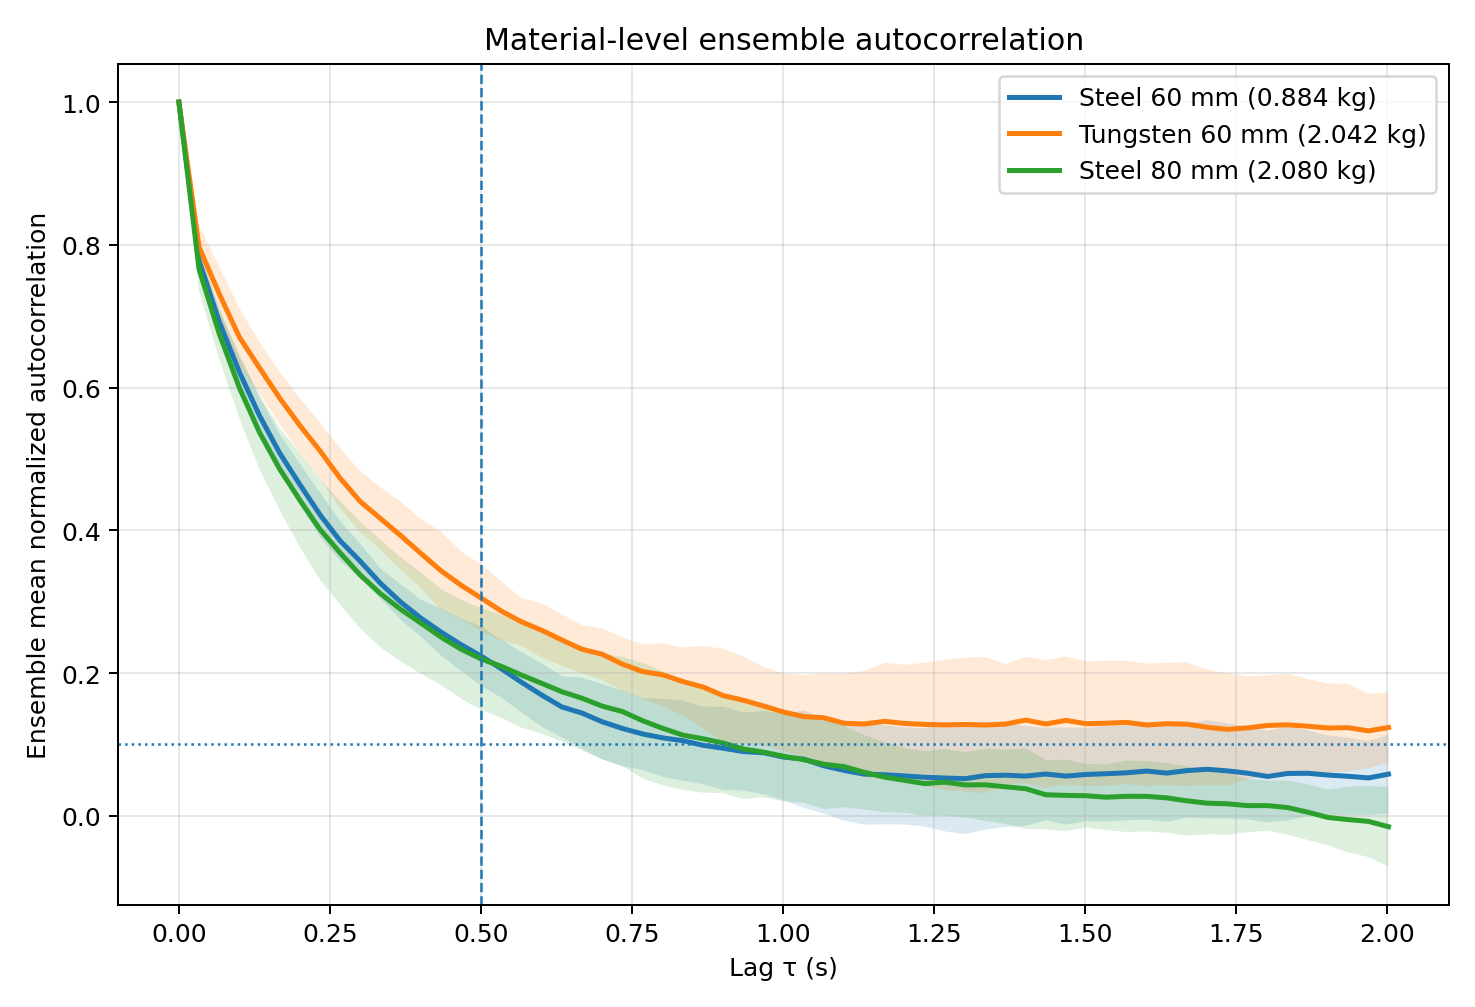

The data file committed next to this chart (first rows):
lag_sec, steel_small_mean_acf, steel_small_sd_acf, tungsten_mean_acf, tungsten_sd_acf, steel_large_mean_acf, steel_large_sd_acf
0.00000000, 1, 0.00000000, 1, 0.00000000, 1, 0.00000000
0.03337, 0.7781, 0.009236, 0.7969, 0.0307, 0.7658, 0.03052
0.06673, 0.6921, 0.01689, 0.7313, 0.03836, 0.6756, 0.03573
0.1001, 0.6217, 0.02528, 0.6706, 0.04076, 0.5996, 0.04233
0.1335, 0.5605, 0.02645, 0.6274, 0.03616, 0.537, 0.05188
0.1668, 0.5081, 0.02647, 0.5852, 0.03655, 0.4857, 0.05767
0.2002, 0.4641, 0.02925, 0.5468, 0.03833, 0.4423, 0.06586
0.2336, 0.4217, 0.03103, 0.5112, 0.03957, 0.4011, 0.07044
0.2669, 0.3852, 0.02785, 0.4729, 0.0422, 0.3683, 0.0726
0.3003, 0.3565, 0.02412, 0.4401, 0.04244, 0.3372, 0.07474
0.3337, 0.3255, 0.02117, 0.4164, 0.04372, 0.3112, 0.07538
0.367, 0.2994, 0.02475, 0.3926, 0.04751, 0.2892, 0.07296
0.4004, 0.277, 0.02583, 0.3676, 0.04832, 0.27, 0.07096
0.4338, 0.2574, 0.0328, 0.3433, 0.05476, 0.2503, 0.06722
0.4671, 0.2397, 0.03672, 0.3229, 0.04778, 0.2333, 0.06913
0.5005, 0.2235, 0.04192, 0.305, 0.04709, 0.2196, 0.07139
0.5339, 0.2058, 0.04054, 0.2867, 0.04153, 0.2093, 0.07237
0.5672, 0.1869, 0.04224, 0.2716, 0.03339, 0.1971, 0.07359
0.6006, 0.1691, 0.04448, 0.2598, 0.03798, 0.1855, 0.07068
0.634, 0.1525, 0.04276, 0.2463, 0.03598, 0.1738, 0.06977
0.6673, 0.1438, 0.04958, 0.2332, 0.03372, 0.1646, 0.07333
0.7007, 0.1316, 0.05273, 0.2263, 0.03607, 0.1536, 0.07457
0.7341, 0.1223, 0.05311, 0.2124, 0.03746, 0.1461, 0.07615
0.7674, 0.1146, 0.05036, 0.2021, 0.03831, 0.1332, 0.08113
0.8008, 0.1091, 0.05464, 0.1975, 0.04384, 0.1225, 0.07965
0.8342, 0.1051, 0.05608, 0.188, 0.04791, 0.113, 0.07679
0.8675, 0.09872, 0.05435, 0.1804, 0.05769, 0.1079, 0.07542
0.9009, 0.09454, 0.05838, 0.1683, 0.06567, 0.1019, 0.07025
0.9343, 0.08995, 0.05459, 0.1619, 0.06142, 0.09354, 0.07036
0.9676, 0.0883, 0.05827, 0.1538, 0.05486, 0.08917, 0.06323
1.001, 0.08217, 0.06049, 0.1452, 0.05398, 0.08332, 0.06322
1.034, 0.07935, 0.06824, 0.1389, 0.05805, 0.0785, 0.06008
1.068, 0.06995, 0.06695, 0.1373, 0.06216, 0.07226, 0.06302
1.101, 0.06351, 0.07048, 0.1295, 0.0692, 0.06881, 0.05675
1.134, 0.05829, 0.07081, 0.1286, 0.07435, 0.06082, 0.05198
1.168, 0.05746, 0.0695, 0.1323, 0.08217, 0.05416, 0.04928
1.201, 0.05578, 0.0679, 0.1294, 0.08208, 0.04953, 0.04524
1.235, 0.05388, 0.06889, 0.128, 0.08651, 0.04505, 0.04504
1.268, 0.05288, 0.07483, 0.1273, 0.09111, 0.04702, 0.04659
1.301, 0.05194, 0.07758, 0.1279, 0.0939, 0.0432, 0.04576
1.335, 0.0562, 0.07575, 0.1271, 0.09521, 0.04333, 0.05053
1.368, 0.05682, 0.07251, 0.1284, 0.08422, 0.0406, 0.052
1.401, 0.05563, 0.06996, 0.134, 0.08853, 0.03791, 0.05639
1.435, 0.05846, 0.06482, 0.1286, 0.08947, 0.02941, 0.0486
1.468, 0.05559, 0.06799, 0.1336, 0.08974, 0.02854, 0.05003
1.502, 0.05783, 0.06525, 0.129, 0.08739, 0.02804, 0.0445
1.535, 0.05891, 0.06709, 0.1296, 0.08768, 0.026, 0.04612
1.568, 0.06018, 0.06655, 0.1308, 0.0863, 0.02726, 0.05003
1.602, 0.06262, 0.0681, 0.1272, 0.08598, 0.02717, 0.0492
1.635, 0.05979, 0.0684, 0.1289, 0.08547, 0.02508, 0.04905
1.668, 0.06327, 0.06585, 0.1283, 0.08671, 0.02092, 0.0485
1.702, 0.06515, 0.06884, 0.124, 0.08055, 0.01762, 0.04355
1.735, 0.06291, 0.06676, 0.121, 0.07857, 0.01678, 0.04316
1.768, 0.05967, 0.0648, 0.1231, 0.07232, 0.01423, 0.03736
1.802, 0.05505, 0.0642, 0.1266, 0.07009, 0.01419, 0.03499
1.835, 0.05924, 0.06585, 0.1274, 0.07141, 0.01147, 0.03792
1.869, 0.05951, 0.06015, 0.1254, 0.06638, 0.005004, 0.039
1.902, 0.057, 0.05568, 0.123, 0.06219, -0.002415, 0.03911
1.935, 0.05529, 0.05411, 0.1234, 0.06145, -0.005435, 0.04611
1.969, 0.05302, 0.05188, 0.1189, 0.05201, -0.007856, 0.04987
... 1 more rows
